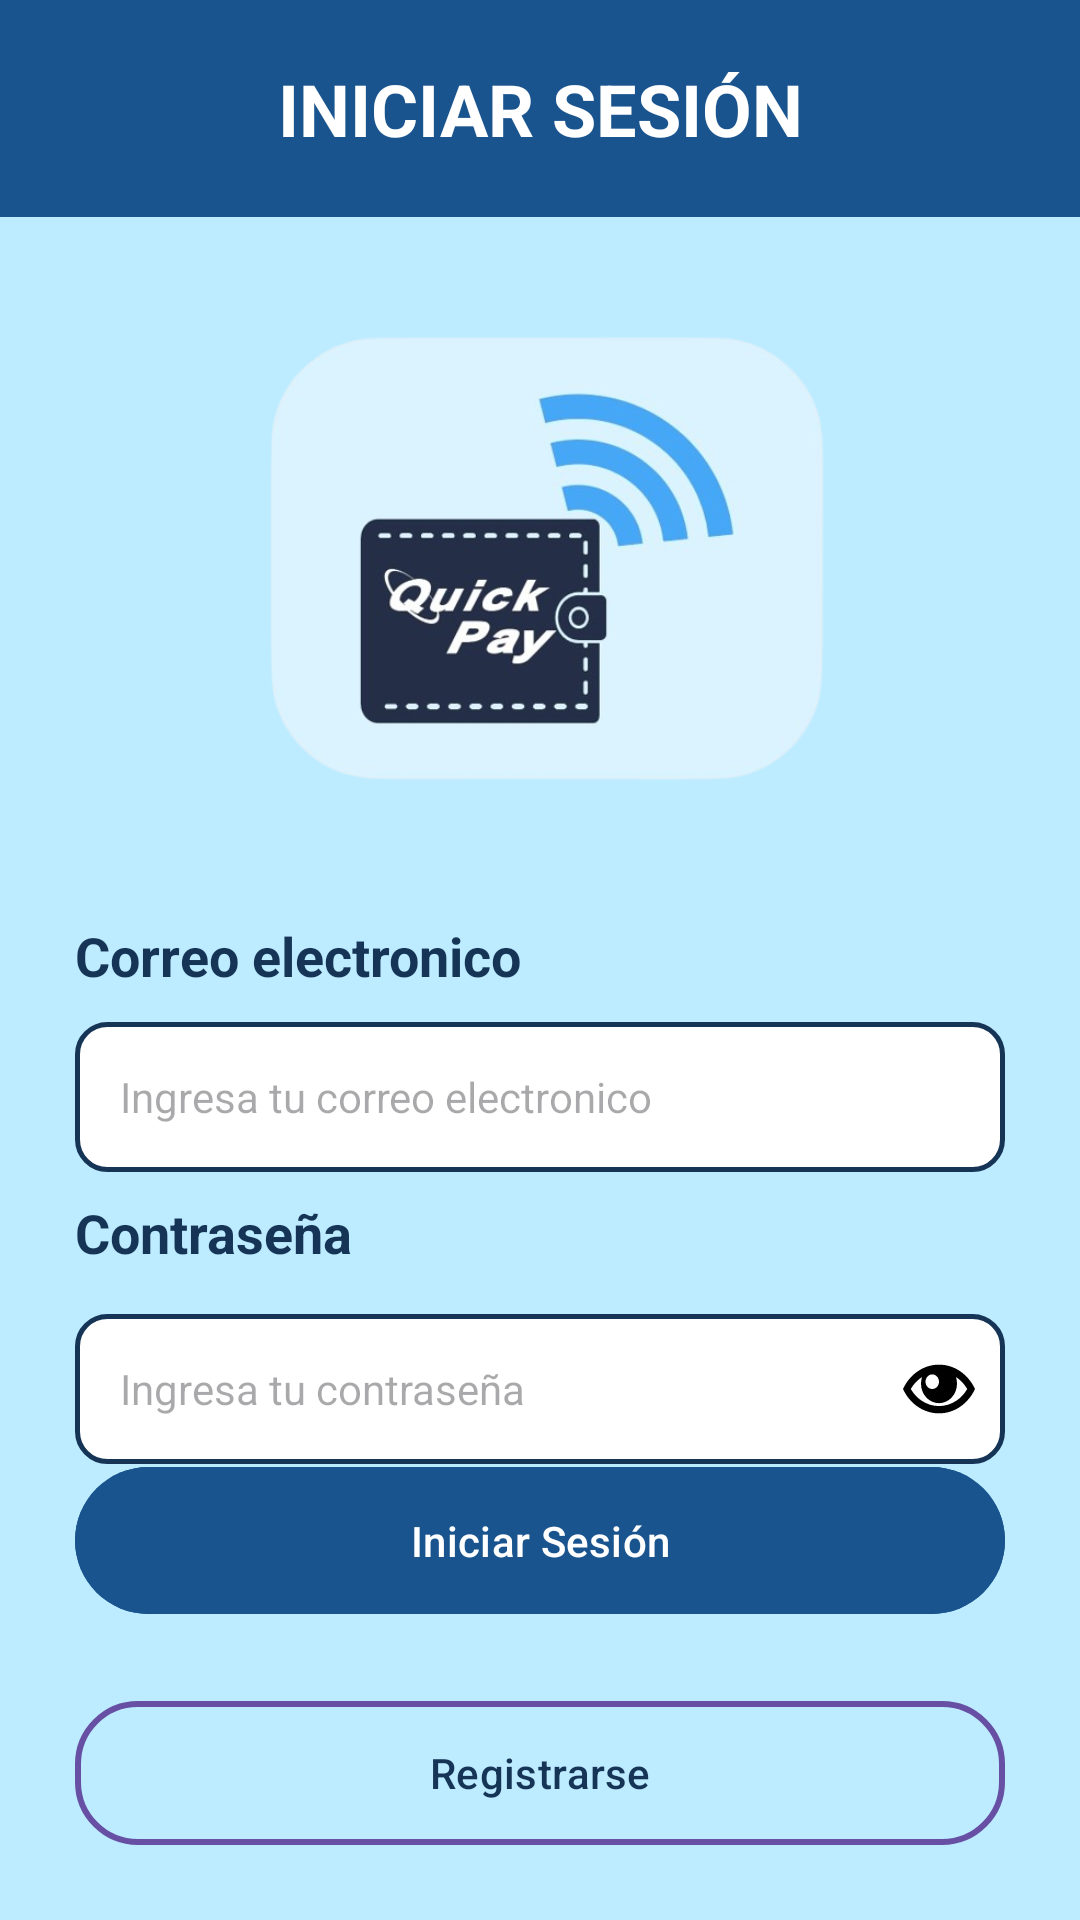

This screen was rendered from an Android layout file. Write that file and the resources it references.
<!-- AndroidManifest.xml: activity theme SplashTheme -->
<!-- res/layout/activity_main.xml -->
<?xml version="1.0" encoding="utf-8"?>
<androidx.coordinatorlayout.widget.CoordinatorLayout xmlns:android="http://schemas.android.com/apk/res/android"
    xmlns:app="http://schemas.android.com/apk/res-auto"
    xmlns:tools="http://schemas.android.com/tools"
    android:id="@+id/main"
    android:layout_width="match_parent"
    android:layout_height="match_parent"
    android:orientation="vertical"
    android:background="@color/FondoHome"
    tools:context=".MainActivity">



    <LinearLayout
        android:id="@+id/linearLayout"
        android:layout_width="match_parent"
        android:layout_height="match_parent"
        android:orientation="vertical"
        app:layout_anchor="@+id/linearLayout"
        app:layout_anchorGravity="center">

        <TextView
            android:layout_width="match_parent"
            android:layout_height="wrap_content"
            android:layout_gravity="center"
            android:gravity="center"
            android:text="INICIAR SESIÓN"
            android:textSize="24sp"
            android:textColor="@android:color/white"
            android:background="@drawable/header_rectangule"
            android:padding="20dp"
            android:layout_marginTop="0dp"
            android:textStyle="bold"/>
        <ImageView
            android:id="@+id/imageView4"
            android:layout_width="wrap_content"
            android:layout_height="164dp"
            android:layout_gravity="center"
            android:layout_marginTop="30dp"
            android:layout_marginBottom="20dp"
            android:elevation="8dp"
            app:srcCompat="@drawable/logo" />

        <TextView
            android:layout_width="wrap_content"
            android:layout_height="wrap_content"
            android:layout_marginLeft="25dp"
            android:layout_marginTop="20dp"
            android:text="Correo electronico"
            android:textColor="@color/colorAzul"
            android:textSize="18sp"
            android:textStyle="bold" />


        <EditText
            android:id="@+id/emailText"
            android:layout_width="match_parent"
            android:layout_height="50dp"
            android:layout_marginLeft="25dp"
            android:layout_marginTop="10dp"
            android:layout_marginRight="25dp"
            android:background="@drawable/edittext_custom"
            android:hint="Ingresa tu correo electronico"
            android:inputType="textEmailAddress"
            android:padding="15dp"
            android:textSize="14sp" />
        <TextView
            android:layout_width="wrap_content"
            android:layout_height="wrap_content"
            android:layout_marginLeft="25dp"
            android:layout_marginTop="8dp"
            android:text="Contraseña"
            android:textColor="@color/colorAzul"
            android:textSize="18sp"
            android:textStyle="bold" />

        <LinearLayout
            android:layout_width="match_parent"
            android:layout_height="wrap_content"
            android:layout_marginLeft="25dp"
            android:layout_marginTop="15dp"
            android:layout_marginRight="25dp"
            android:background="@drawable/edittext_custom"
            android:orientation="horizontal">

            <EditText
                android:id="@+id/passwordText"
                android:layout_width="0dp"
                android:layout_height="50dp"
                android:layout_weight="1"
                android:background="@android:color/transparent"
                android:hint="Ingresa tu contraseña"
                android:inputType="textPassword"
                android:padding="15dp"
                android:textSize="14sp" />

            <ImageView
                android:id="@+id/showPasswordIcon"
                android:layout_width="24dp"
                android:layout_height="26dp"
                android:layout_gravity="center_vertical"
                android:layout_marginRight="10dp"
                android:background="@drawable/eye"
                android:contentDescription="Mostrar/Ocultar contraseña"
                android:padding="15dp"
                android:visibility="visible" />
        </LinearLayout>


        <TextView
            android:id="@+id/olvidaste_contraseña"
            android:layout_width="wrap_content"
            android:layout_height="wrap_content"
            android:text="¿Olvidaste tu contraseña?"
            android:layout_gravity="center"
            android:layout_marginTop="20dp"
            android:textColor="@color/colorAzul"
            android:layout_marginBottom="20dp"
            android:textStyle="bold" />

</LinearLayout>

    <LinearLayout
        android:layout_width="match_parent"
        android:layout_height="wrap_content"
        android:orientation="vertical"
        android:layout_gravity="bottom"
        android:gravity="center_horizontal">

        <Button
            android:id="@+id/logInButton"
            android:layout_width="match_parent"
            android:layout_height="wrap_content"
            android:layout_marginLeft="25dp"
            android:paddingVertical="15dp"
            android:layout_marginRight="25dp"
            android:backgroundTint="@color/colorAzulmedio"
            android:text="Iniciar Sesión"
            android:textAllCaps="false"
            android:textColorLink="#E7EDFB"
            app:iconTint="#F4F1F1" />

        <Button
            android:id="@+id/tv_go_to_register"
            android:layout_width="match_parent"
            android:layout_height="wrap_content"
            android:layout_marginLeft="25dp"
            android:layout_marginRight="25dp"
            android:layout_margin="25dp"
            android:textAllCaps="false"
            android:text="Registrarse"
            android:textColorLink="#19548E"
            android:textColor="@color/colorAzul"
            android:background="@drawable/buttontransparente"
            app:iconTint="#19548E"/>
    </LinearLayout>


</androidx.coordinatorlayout.widget.CoordinatorLayout>
<!-- resources referenced by this layout -->
<resources>
  <color name="FondoHome">#BDEBFF</color>
  <color name="colorAzul">#153456</color>
  <color name="colorAzulmedio">#19548E</color>
  <!-- drawable buttontransparente (drawable) -->
  <?xml version="1.0" encoding="utf-8"?>
  <shape xmlns:android="http://schemas.android.com/apk/res/android"
      android:shape="rectangle"
      android:padding="28dp">
  
      <solid android:color="@android:color/transparent"/>
      <stroke
          android:width="2dp"
  
          android:color="#19548E"/>
      <corners android:radius="5dp"/>
  
      <corners android:radius="20dp"/>
  </shape>
  <!-- drawable edittext_custom (drawable) -->
  <?xml version="1.0" encoding="utf-8"?>
  <shape
      xmlns:android="http://schemas.android.com/apk/res/android"
      android:shape="rectangle"
      android:padding="10dp">
  
      <solid android:color="@color/white"/>
      <stroke android:width="1.5dp" android:color="@color/colorAzul"/>
      <corners android:radius="10dp"/>
  
  
  
  
  </shape>
  <!-- drawable eye (drawable) -->
  <vector xmlns:android="http://schemas.android.com/apk/res/android"
      android:width="512dp"
      android:height="512dp"
      android:viewportWidth="512"
      android:viewportHeight="512">
    <path
        android:fillColor="#FF000000"
        android:pathData="M256,96c-111.66,0 -208.44,65.02 -256,160 47.56,94.98 144.34,160 256,160 111.66,0 208.44,-65.02 256,-160 -47.56,-94.98 -144.34,-160 -256,-160zM382.23,180.85c30.08,19.19 55.57,44.89 74.72,75.15 -19.15,30.26 -44.64,55.96 -74.72,75.15 -37.8,24.11 -81.44,36.85 -126.22,36.85 -44.78,0 -88.43,-12.74 -126.23,-36.85 -30.08,-19.19 -55.57,-44.89 -74.72,-75.15 19.15,-30.26 44.64,-55.96 74.72,-75.15 1.96,-1.25 3.94,-2.46 5.93,-3.65 -4.98,13.66 -7.7,28.41 -7.7,43.8 0,70.69 57.31,128 128,128s128,-57.31 128,-128c0,-15.39 -2.73,-30.13 -7.7,-43.8 1.99,1.19 3.97,2.4 5.93,3.65v0zM256,208c0,26.51 -21.49,48 -48,48s-48,-21.49 -48,-48 21.49,-48 48,-48 48,21.49 48,48z"/>
  </vector>
  <!-- drawable header_rectangule (drawable) -->
  <?xml version="1.0" encoding="utf-8"?>
  <shape xmlns:android="http://schemas.android.com/apk/res/android">
      <solid android:color="@color/colorAzulmedio"/>
  </shape>
  <!-- drawable logo: png bitmap (drawable, 117480 bytes) -->
  <style name="SplashTheme" parent="Theme.MyLoggin">
          <item name="android:windowBackground">@drawable/splashscreen</item>
      </style>
  <color name="white">#FFFFFFFF</color>
  <style name="Theme.MyLoggin" parent="Theme.MaterialComponents.DayNight.NoActionBar">
          <item name="colorPrimary">@color/colorAzul</item>
          <item name="colorPrimaryVariant">@color/colorAzulsuave</item>
          <item name="colorSecondary">@color/colorAzulsuave</item>
  
      </style>
  <!-- drawable splashscreen (drawable) -->
  <?xml version="1.0" encoding="utf-8"?>
  <layer-list xmlns:android="http://schemas.android.com/apk/res/android">
      <item android:drawable="@color/colorAzulsuave"/>
      <item>
          <bitmap
              android:src="@drawable/portadainicio"
              android:gravity="fill"/>
      </item>
  </layer-list>
  <color name="colorAzulsuave">#5ACCFF</color>
</resources>
